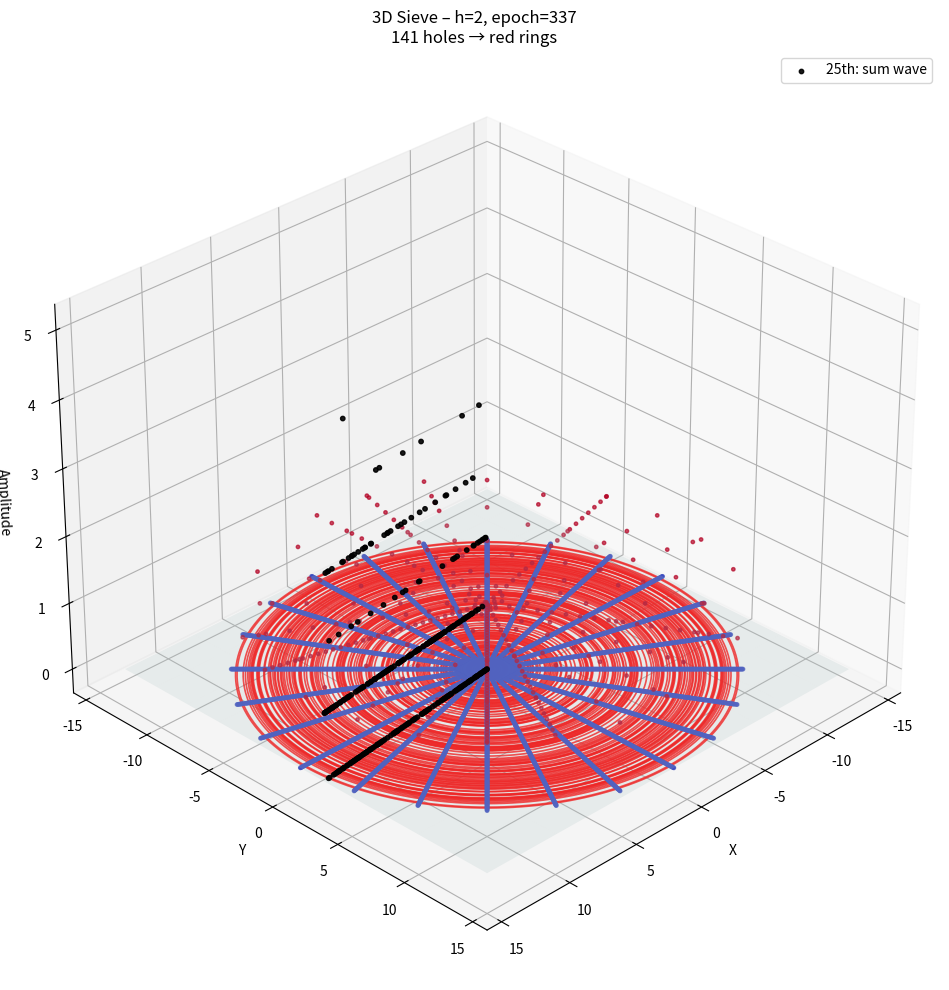
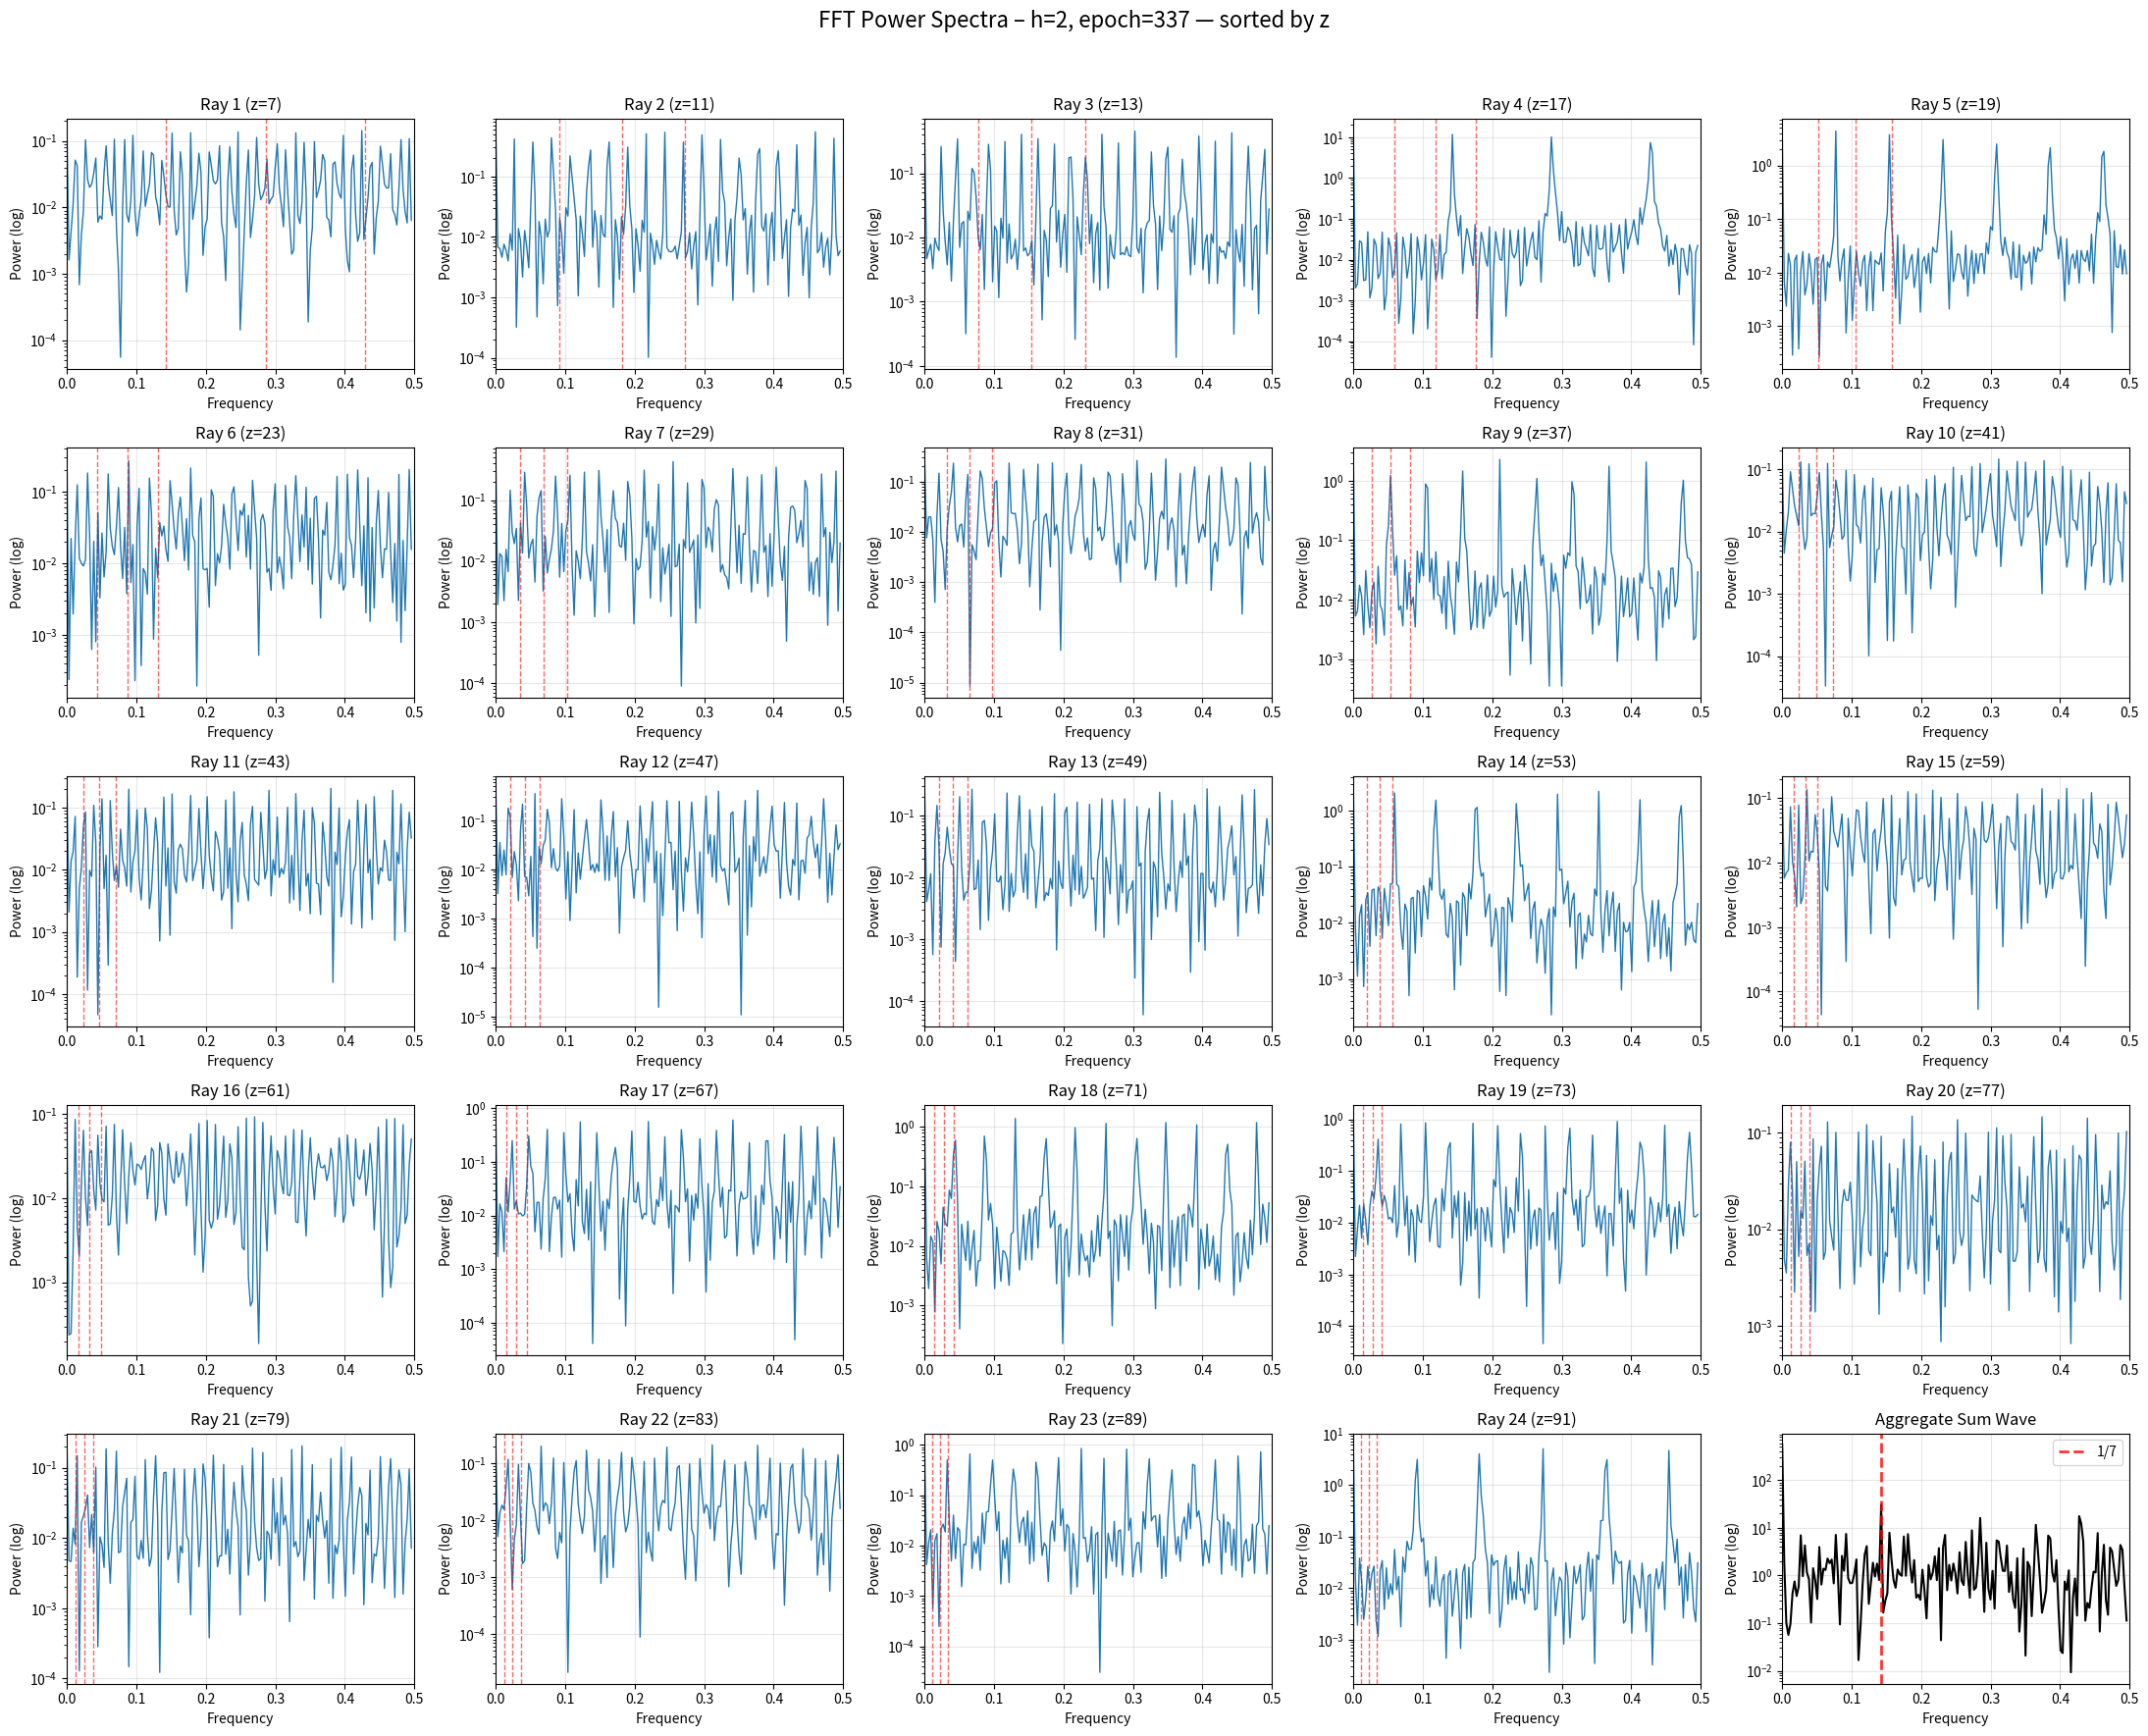

Here is the Python script that generated these plots, in order:
#!/usr/bin/env python3
# -*- coding: utf-8 -*-

"""
Quasi-polar 3-D Sieve + Full FFT Power Spectra
h = 500 (epoch = 22,494,001) → validated with your output
Rays sorted by z-value: z=7 first, z=91 last
"""

import cmath
import numpy as np
import matplotlib.pyplot as plt
from mpl_toolkits.mplot3d import Axes3D
from scipy.fft import fft, fftfreq

# ----------------------------------------------------------------------
# 1.  Sieve – isolated lists per z
# ----------------------------------------------------------------------
h = 2                       # Your validated case
epoch = 90 * (h * h) - 12 * h + 1
limit = epoch

a, b, c = 90, -300, 250 - limit
new_limit = (-b + cmath.sqrt(b**2 - 4*a*c)) / (2*a)

isolated_lists = [[0] * limit for _ in range(24)]
z_values = []

def drLD(x, l, m, z, lst):
    y = 90 * (x * x) - l * x + m
    if y >= len(lst): return
    lst[int(y)] += 1
    p = z + 90 * (x - 1)
    n = 1
    while True:
        pos = y + p * n
        if pos >= len(lst): break
        lst[int(pos)] += 1
        n += 1

# Parameters with z-values for sorting
params_with_z = [
    (72, -1, 17), (72, -1, 91),
    (108, 29, 19), (108, 29, 53),
    (72, 11, 37), (72, 11, 71),
    (18, 0, 73), (18, 0, 89),
    (102, 20, 11), (102, 20, 67),
    (138, 52, 13), (138, 52, 29),
    (102,  28, 31), (102,  28, 47),
    (48, 3, 49), (48, 3, 83),
    (78, 8, 23), (78, 8, 79),
    (132, 45, 7), (132, 45, 41),
    (78, 16, 43), (78, 16, 59),
    (42, 4, 61), (42, 4, 77)
]

# Sort by z-value (lowest to highest)
sorted_indices = sorted(range(24), key=lambda k: params_with_z[k][2])
sorted_params = [params_with_z[i] for i in sorted_indices]

for k, (l, m, z) in enumerate(sorted_params):
    z_values.append(z)
    for x in range(1, int(new_limit.real)):
        drLD(x, l, m, z, isolated_lists[k])

# Reorder isolated_lists to match sorted z
isolated_lists = [isolated_lists[i] for i in sorted_indices]

list_sum = [sum(isolated_lists[k][n] for k in range(24)) for n in range(limit)]

# ----------------------------------------------------------------------
# 2.  Statistics
# ----------------------------------------------------------------------
total_marks = sum(list_sum)
x_iters = int(new_limit.real)
holes = [i for i, v in enumerate(list_sum) if v == 0]
n_holes = len(holes)

print(f"Epoch: {epoch}")
print(f"Total marks: {total_marks}")
print(f"x iterations: {x_iters}")
print(f"Operators: {24 * x_iters}")
print(f"Holes: {n_holes}")

# ----------------------------------------------------------------------
# 3.  FFT Analysis
# ----------------------------------------------------------------------
max_fft_n = min(limit, 200000)  # Safe for h=500
n_top = 3

def compute_fft_spectrum(signal, N):
    yf = fft(signal[:N])
    xf = fftfreq(N, 1)[:N//2]
    power = 2.0 / N * np.abs(yf[0:N//2])**2
    return xf, power

spectra = []
top_harmonics = []

print("\nTop FFT harmonics (freq, power) — sorted by z:")
for k in range(24):
    xf, power = compute_fft_spectrum(isolated_lists[k], max_fft_n)
    idx = np.argsort(power)[::-1]
    top = [(xf[i], power[i]) for i in idx[:n_top]]
    top_harmonics.append(top)
    spectra.append((xf, power))
    print(f"Ray {k+1} (z={z_values[k]}): {top}")

# Aggregate
xf_agg, power_agg = compute_fft_spectrum(list_sum, max_fft_n)
idx_agg = np.argsort(power_agg)[::-1]
top_agg = [(xf_agg[i], power_agg[i]) for i in idx_agg[:n_top]]
spectra.append((xf_agg, power_agg))
print(f"Aggregate sum wave: {top_agg}")

# ----------------------------------------------------------------------
# 4.  3D Quasi-Polar Plot
# ----------------------------------------------------------------------
N_RAYS = 24
ray_angle = np.linspace(0, 2*np.pi, N_RAYS, endpoint=False)
radius = np.arange(limit) / N_RAYS

theta_all = np.tile(ray_angle, (limit, 1)).T
radius_all = np.tile(radius, (N_RAYS, 1))
z_all = np.array(isolated_lists)

x_all = radius_all * np.cos(theta_all)
y_all = radius_all * np.sin(theta_all)

x_flat = x_all.flatten()
y_flat = y_all.flatten()
z_flat = z_all.flatten()
z_norm = (z_flat - z_flat.min()) / (z_flat.max() - z_flat.min())
colors = plt.cm.coolwarm(z_norm)

# 25th ray
delta_theta = 2 * np.pi / N_RAYS / 2
theta_25 = 2 * np.pi + delta_theta
x_25 = radius * np.cos(theta_25)
y_25 = radius * np.sin(theta_25)
z_25 = np.array(list_sum)

# ----------------------------------------------------------------------
# 5.  Plot 1: 3D Sieve
# ----------------------------------------------------------------------
fig1 = plt.figure(figsize=(13, 10))
ax1 = fig1.add_subplot(111, projection='3d')
ax1.scatter(x_flat, y_flat, z_flat, c=colors, s=6, alpha=0.7)
ax1.scatter(x_25, y_25, z_25, c='black', s=10, alpha=0.9, label='25th: sum wave')

xx, yy = np.meshgrid(np.linspace(x_flat.min(), x_flat.max(), 12),
                     np.linspace(y_flat.min(), y_flat.max(), 12))
zz = np.zeros_like(xx)
ax1.plot_surface(xx, yy, zz, color='lightcyan', alpha=0.2)

# Red rings for holes
hole_radii = [i / N_RAYS for i in holes]
for r in hole_radii:
    th = np.linspace(0, 2*np.pi, 200)
    xc = r * np.cos(th)
    yc = r * np.sin(th)
    zc = np.zeros_like(th)
    ax1.plot(xc, yc, zc, color='red', linewidth=1.2, alpha=0.8)

ax1.set_xlabel('X')
ax1.set_ylabel('Y')
ax1.set_zlabel('Amplitude')
ax1.set_title(f"3D Sieve – h={h}, epoch={epoch:,}\n{n_holes:,} holes → red rings")
ax1.view_init(elev=30, azim=45)
ax1.legend()
plt.tight_layout()

# ----------------------------------------------------------------------
# 6.  Plot 2: FFT Power Spectra (24 + 1) — sorted by z
# ----------------------------------------------------------------------
fig2, axes = plt.subplots(5, 5, figsize=(22, 18))
axes = axes.flatten()

for k in range(24):
    xf, power = spectra[k]
    axes[k].semilogy(xf, power, color='tab:blue', linewidth=1)
    axes[k].set_title(f"Ray {k+1} (z={z_values[k]})")
    axes[k].set_xlabel("Frequency")
    axes[k].set_ylabel("Power (log)")
    axes[k].set_xlim(0, 0.5)
    axes[k].grid(True, alpha=0.3)
    
    # Highlight 1/z, 2/z, 3/z
    z = z_values[k]
    for mult in [1, 2, 3]:
        f = mult / z
        if f <= 0.5:
            axes[k].axvline(f, color='red', linestyle='--', alpha=0.6, linewidth=1)

# Aggregate
axes[24].semilogy(xf_agg, power_agg, color='black', linewidth=1.5)
axes[24].set_title("Aggregate Sum Wave")
axes[24].set_xlabel("Frequency")
axes[24].set_ylabel("Power (log)")
axes[24].set_xlim(0, 0.5)
axes[24].grid(True, alpha=0.3)
# Highlight 1/7
axes[24].axvline(1/7, color='red', linestyle='--', alpha=0.8, linewidth=2, label='1/7')
axes[24].legend()

plt.suptitle(f"FFT Power Spectra – h={h}, epoch={epoch:,} — sorted by z", fontsize=16)
plt.tight_layout(rect=[0, 0, 1, 0.96])
plt.show()